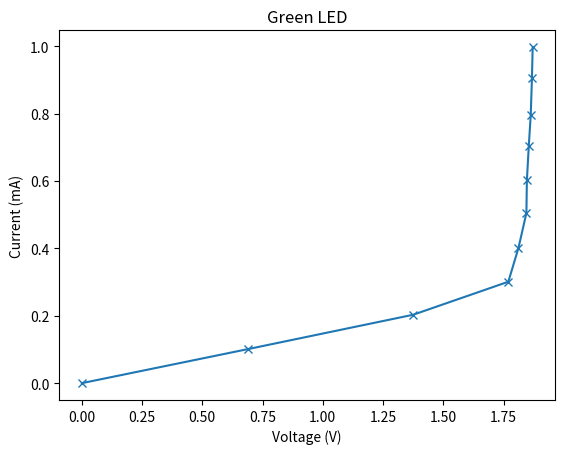

Generate this figure with matplotlib:
import matplotlib.pyplot as plt

current = [0, 0.101, 0.203, 0.301, 0.401, 0.505, 0.602, 0.705, 0.796, 0.905, 0.997]
voltage = [0, 0.689, 1.375, 1.770, 1.812, 1.845, 1.847, 1.855, 1.863, 1.868, 1.871]

plt.plot(voltage, current, marker='x')
plt.xlabel("Voltage (V)")
plt.ylabel("Current (mA)")
plt.title("Green LED")
plt.show()